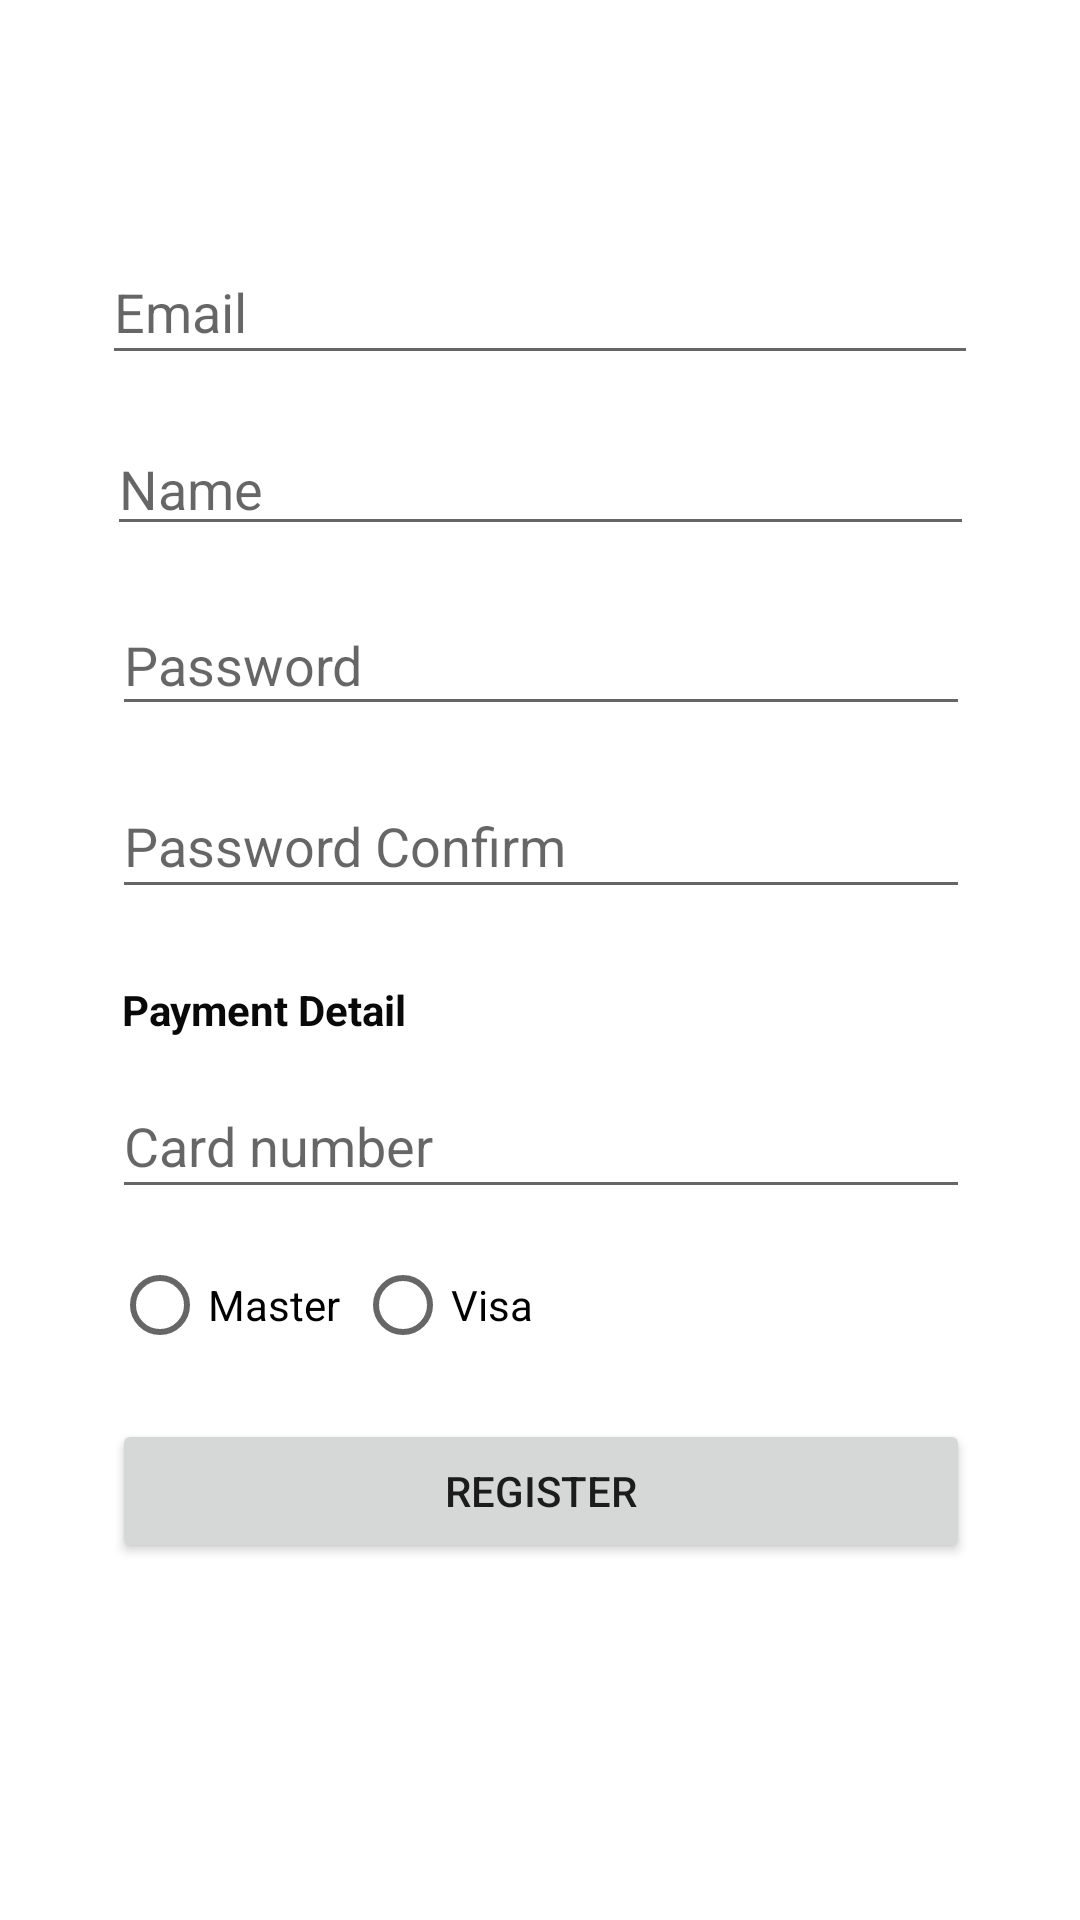

Android layout source for this screen:
<!-- AndroidManifest.xml: application theme Theme.SHUber -->
<!-- res/layout/activity_register.xml -->
<?xml version="1.0" encoding="utf-8"?>
<androidx.constraintlayout.widget.ConstraintLayout
    xmlns:android="http://schemas.android.com/apk/res/android"
    xmlns:app="http://schemas.android.com/apk/res-auto"
    xmlns:tools="http://schemas.android.com/tools"
    android:layout_width="match_parent"
    android:layout_height="match_parent"
    tools:context=".RegisterActivity">

    <EditText
        android:id="@+id/editTextTextPersonName2"
        android:layout_width="289dp"
        android:layout_height="41dp"
        android:layout_marginTop="16dp"
        android:ems="10" android:hint="Name"
        android:inputType="textPersonName" android:textAlignment="viewStart"
        app:layout_constraintEnd_toEndOf="@+id/editTextTextEmailAddress"
        app:layout_constraintStart_toStartOf="@+id/editTextTextEmailAddress" app:layout_constraintTop_toBottomOf="@+id/editTextTextEmailAddress"/>
    <EditText
        android:id="@+id/editTextTextPersonName3"
        android:layout_width="286dp"
        android:layout_height="44dp"
        android:layout_marginTop="16dp"
        android:ems="10"
        android:hint="Password"
        android:inputType="textEmailAddress|textWebPassword"
        android:textAlignment="viewStart"
        app:layout_constraintEnd_toEndOf="@+id/editTextTextPersonName2"
        app:layout_constraintStart_toStartOf="@+id/editTextTextPersonName2"
        app:layout_constraintTop_toBottomOf="@+id/editTextTextPersonName2"/>
    <EditText
        android:id="@+id/editTextTextPersonName4"
        android:layout_width="286dp"
        android:layout_height="45dp"
        android:layout_marginTop="16dp"
        android:ems="10"
        android:hint="Password Confirm"
        android:inputType="textPersonName|textWebPassword"
        android:textAlignment="viewStart"
        app:layout_constraintEnd_toEndOf="@+id/editTextTextPersonName3"
        app:layout_constraintStart_toStartOf="@+id/editTextTextPersonName3" app:layout_constraintTop_toBottomOf="@+id/editTextTextPersonName3"/>
    <Button
        android:id="@+id/button"
        android:layout_width="0dp"
        android:layout_height="wrap_content"
        android:layout_marginTop="70dp"
        android:text="Register"
        app:layout_constraintEnd_toEndOf="@+id/editTextTextPersonName6"
        app:layout_constraintHorizontal_bias="0.0"
        app:layout_constraintStart_toStartOf="@+id/editTextTextPersonName6"
        app:layout_constraintTop_toBottomOf="@+id/editTextTextPersonName6"/>
    <EditText
        android:id="@+id/editTextTextEmailAddress"
        android:layout_width="292dp"
        android:layout_height="45dp"
        android:layout_marginStart="8dp"
        android:layout_marginTop="80dp" android:layout_marginEnd="8dp"
        android:ems="10" android:hint="Email"
        android:inputType="textWebEmailAddress|textEmailAddress"
        app:layout_constraintEnd_toEndOf="parent" app:layout_constraintStart_toStartOf="parent" app:layout_constraintTop_toTopOf="parent"/>
    <EditText
        android:id="@+id/editTextTextPersonName6"
        android:layout_width="286dp"
        android:layout_height="45dp"
        android:layout_marginTop="8dp"
        android:ems="10" android:hint="Card number"
        android:inputType="numberSigned|textPersonName"
        app:layout_constraintEnd_toEndOf="@+id/textView" app:layout_constraintStart_toStartOf="@+id/textView"
        app:layout_constraintTop_toBottomOf="@+id/textView"/>
    <TextView
        android:id="@+id/textView"
        android:layout_width="0dp"
        android:layout_height="23dp" android:layout_marginTop="24dp"
        android:text=" Payment Detail"
        android:textAlignment="viewStart"
        android:textColor="#090909"
        android:textSize="14sp"
        android:textStyle="bold"
        app:layout_constraintEnd_toEndOf="@+id/editTextTextPersonName4"
        app:layout_constraintHorizontal_bias="0.476"
        app:layout_constraintStart_toStartOf="@+id/editTextTextPersonName4"
        app:layout_constraintTop_toBottomOf="@+id/editTextTextPersonName4"/>
    <RadioButton
        android:id="@+id/radioButton4"
        android:layout_width="wrap_content"
        android:layout_height="wrap_content" android:layout_marginTop="8dp"
        android:text="Master"
        app:layout_constraintEnd_toStartOf="@+id/radioButton5"
        app:layout_constraintStart_toStartOf="@+id/editTextTextPersonName6"
        app:layout_constraintTop_toBottomOf="@+id/editTextTextPersonName6"/>
    <RadioButton
        android:id="@+id/radioButton5"
        android:layout_width="wrap_content"
        android:layout_height="wrap_content"
        android:layout_marginStart="5dp"
        android:layout_marginTop="8dp" android:text="Visa"
        app:layout_constraintStart_toEndOf="@+id/radioButton4" app:layout_constraintTop_toBottomOf="@+id/editTextTextPersonName6"/>
</androidx.constraintlayout.widget.ConstraintLayout>
<!-- resources referenced by this layout -->
<resources>
  <style name="Theme.SHUber" parent="Theme.MaterialComponents.DayNight.DarkActionBar">
          
          <item name="colorPrimary">@color/purple_500</item>
          <item name="colorPrimaryVariant">@color/purple_700</item>
          <item name="colorOnPrimary">@color/white</item>
          
          <item name="colorSecondary">@color/teal_200</item>
          <item name="colorSecondaryVariant">@color/teal_700</item>
          <item name="colorOnSecondary">@color/black</item>
          
          <item name="android:statusBarColor" tools:targetApi="l">?attr/colorPrimaryVariant</item>
          
      </style>
  <!-- not gathered from this repository: default colours our renderer supplied (Android Studio template values) -->
  <color name="purple_500">#FF6200EE</color>
  <color name="purple_700">#FF3700B3</color>
  <color name="teal_200">#FF03DAC5</color>
  <color name="teal_700">#FF018786</color>
  <color name="black">#FF000000</color>
  <color name="white">#FFFFFFFF</color>
</resources>
